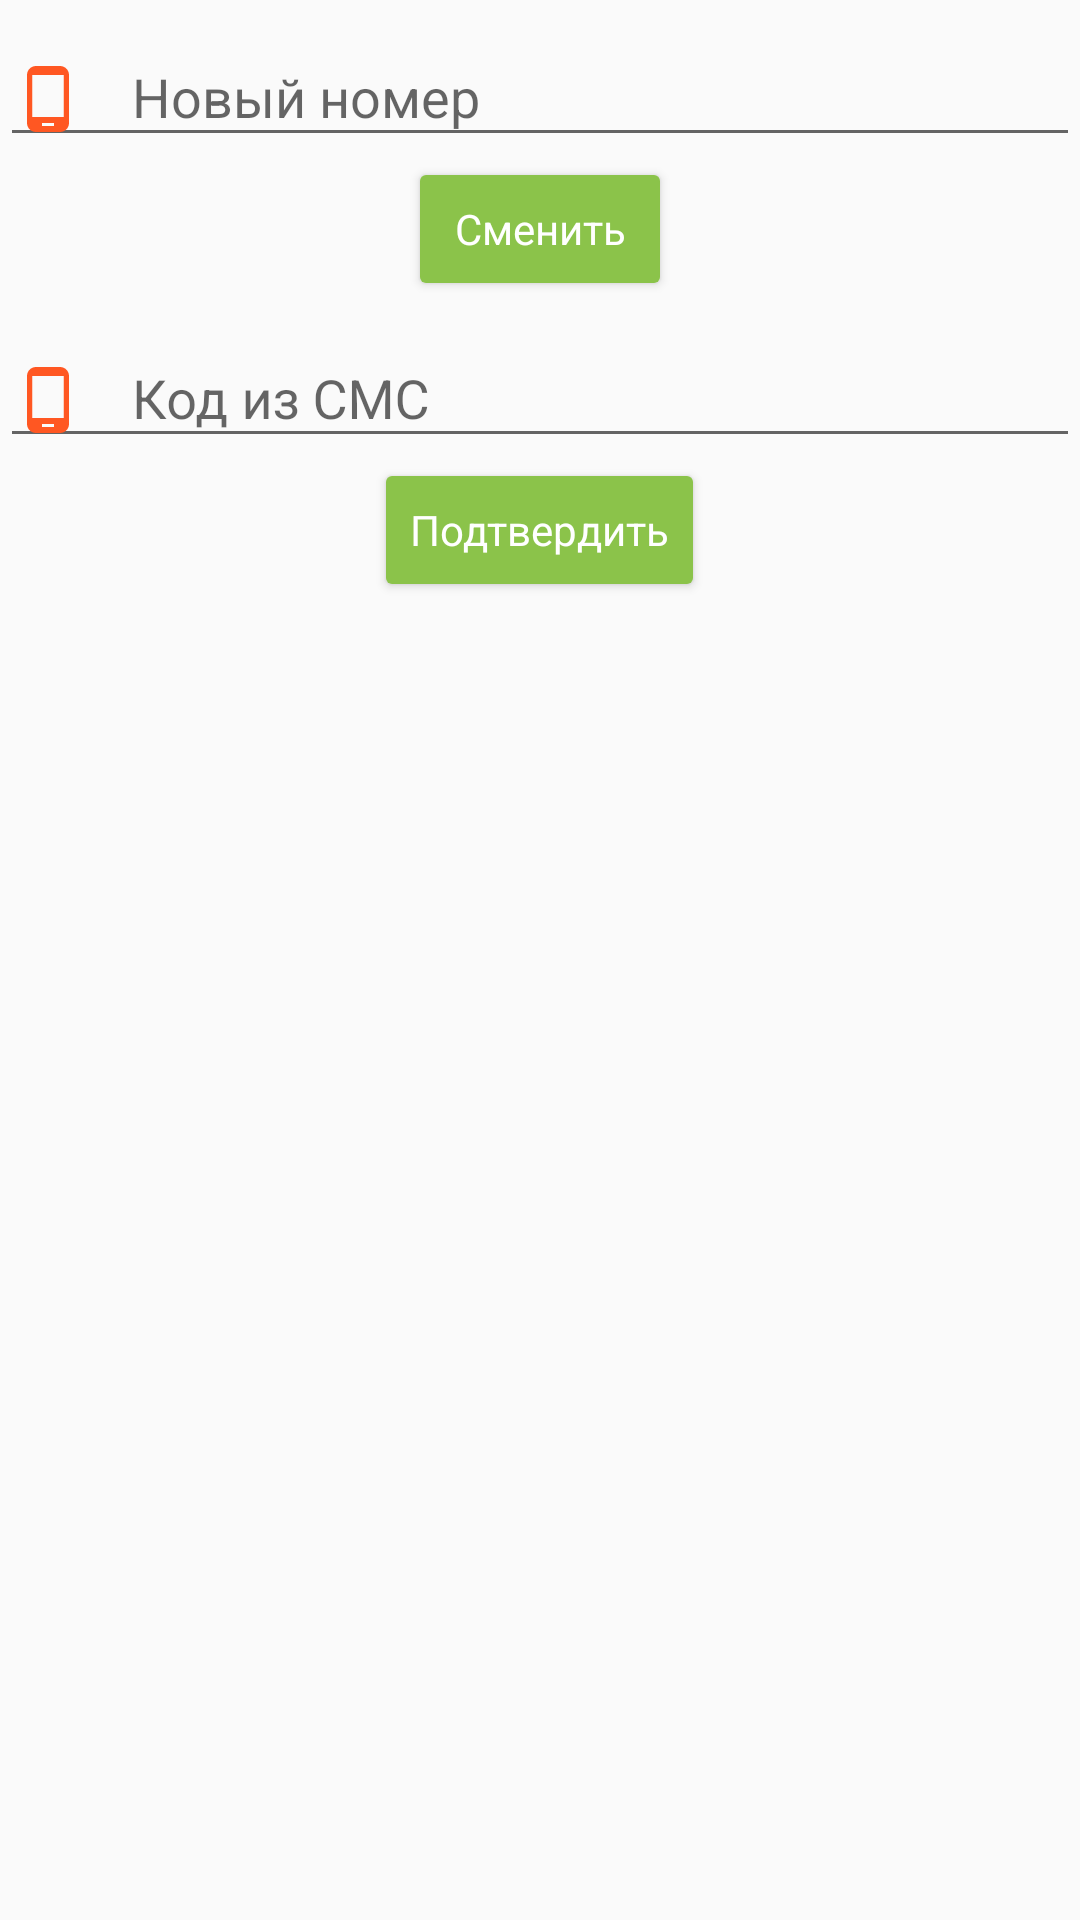

Here is an Android app screen rendered from its layout file. Give the layout XML and the strings, colors and styles it references.
<!-- AndroidManifest.xml: application theme AppTheme -->
<!-- res/layout/fragment_update_phone.xml -->
<LinearLayout xmlns:android="http://schemas.android.com/apk/res/android"
    xmlns:tools="http://schemas.android.com/tools"
    android:layout_width="match_parent"
    android:layout_height="match_parent"
    android:orientation="vertical"
    tools:context="taxi.lemon.fragments.UpdatePhoneFragment"
    android:focusable="true"
    android:focusableInTouchMode="true"
    >

    <include
        android:id="@+id/get_code"
        layout="@layout/item_get_code"/>

    <LinearLayout xmlns:android="http://schemas.android.com/apk/res/android"
        android:id="@+id/code_layout"
        android:orientation="vertical"
        android:layout_width="match_parent"
        android:layout_height="wrap_content">

        <android.support.design.widget.TextInputLayout
            android:id="@+id/til_phone"
            android:layout_width="match_parent"
            android:layout_height="wrap_content"
            >
            <EditText
                android:id="@+id/et_phone_for_code"
                android:hint="@string/rf_hint_code"
                android:inputType="phone"
                style="@style/AppTheme.EditText"
                android:drawableStart="@drawable/ic_phone"
                android:drawableLeft="@drawable/ic_phone"
                />
        </android.support.design.widget.TextInputLayout>

        <Button
            android:id="@+id/btn_confirm"
            style="@style/AppTheme.Button"
            android:text="@string/rf_btn_confirm"
            android:layout_gravity="center_horizontal"
            />

    </LinearLayout>

</LinearLayout>
<!-- res/layout/item_get_code.xml (included above) -->
<?xml version="1.0" encoding="utf-8"?>
<LinearLayout xmlns:android="http://schemas.android.com/apk/res/android"
    android:orientation="vertical"
    android:layout_width="match_parent"
    android:layout_height="wrap_content">

    <android.support.design.widget.TextInputLayout
        android:id="@+id/til_new_phone"
        android:layout_width="match_parent"
        android:layout_height="wrap_content"
        >
        <EditText
            android:id="@+id/et_phone"
            android:hint="@string/upf_hint_phone"
            android:inputType="phone"
            android:drawableLeft="@drawable/ic_phone"
            android:drawableStart="@drawable/ic_phone"
            style="@style/AppTheme.EditText"
            />
    </android.support.design.widget.TextInputLayout>

    <Button
        android:id="@+id/btn_get_code"
        android:text="@string/upf_change"
        android:layout_gravity="center_horizontal"
        style="@style/AppTheme.Button"
        />

</LinearLayout>
<!-- resources referenced by this layout -->
<resources>
  <!-- drawable ic_phone (drawable) -->
  <vector xmlns:android="http://schemas.android.com/apk/res/android"
          android:width="24dp"
          android:height="24dp"
          android:viewportWidth="24.0"
          android:viewportHeight="24.0">
      <path
          android:fillColor="#FF5722"
          android:pathData="M16,1H8C6.34,1 5,2.34 5,4v16c0,1.66 1.34,3 3,3h8c1.66,0 3,-1.34 3,-3V4c0,-1.66 -1.34,-3 -3,-3zm-2,20h-4v-1h4v1zm3.25,-3H6.75V4h10.5v14z"/>
  </vector>
  <string name="rf_btn_confirm">Подтвердить</string>
  <string name="rf_hint_code">Код из СМС</string>
  <string name="upf_change">Сменить</string>
  <string name="upf_hint_phone">Новый номер</string>
  <style name="AppTheme.Button">
          <item name="android:layout_width">wrap_content</item>
          <item name="android:layout_height">wrap_content</item>
          <item name="android:textColor">@android:color/white</item>
          <item name="android:textSize">@dimen/btns_text_size</item>
          <item name="android:textAllCaps">false</item>
      </style>
  <style name="AppTheme.EditText">
          <item name="android:layout_width">match_parent</item>
          <item name="android:layout_height">wrap_content</item>
          <item name="android:textSize">@dimen/et_text_size</item>
          <item name="android:drawablePadding">16dp</item>
      </style>
  <style name="AppTheme" parent="Theme.AppCompat.Light.NoActionBar">
          
          <item name="colorPrimary">@color/colorPrimary</item>
          <item name="colorPrimaryDark">@color/colorPrimaryDark</item>
          <item name="colorAccent">@color/colorAccent</item>
          <item name="titleTextColor">@android:color/white</item>
          <item name="colorButtonNormal">@color/colorAccent</item>
      </style>
  <dimen name="btns_text_size">14sp</dimen>
  <dimen name="et_text_size">18sp</dimen>
  <color name="colorPrimary">#ffc107</color>
  <color name="colorPrimaryDark">#ffa000</color>
  <color name="colorAccent">#8bc34a</color>
</resources>
